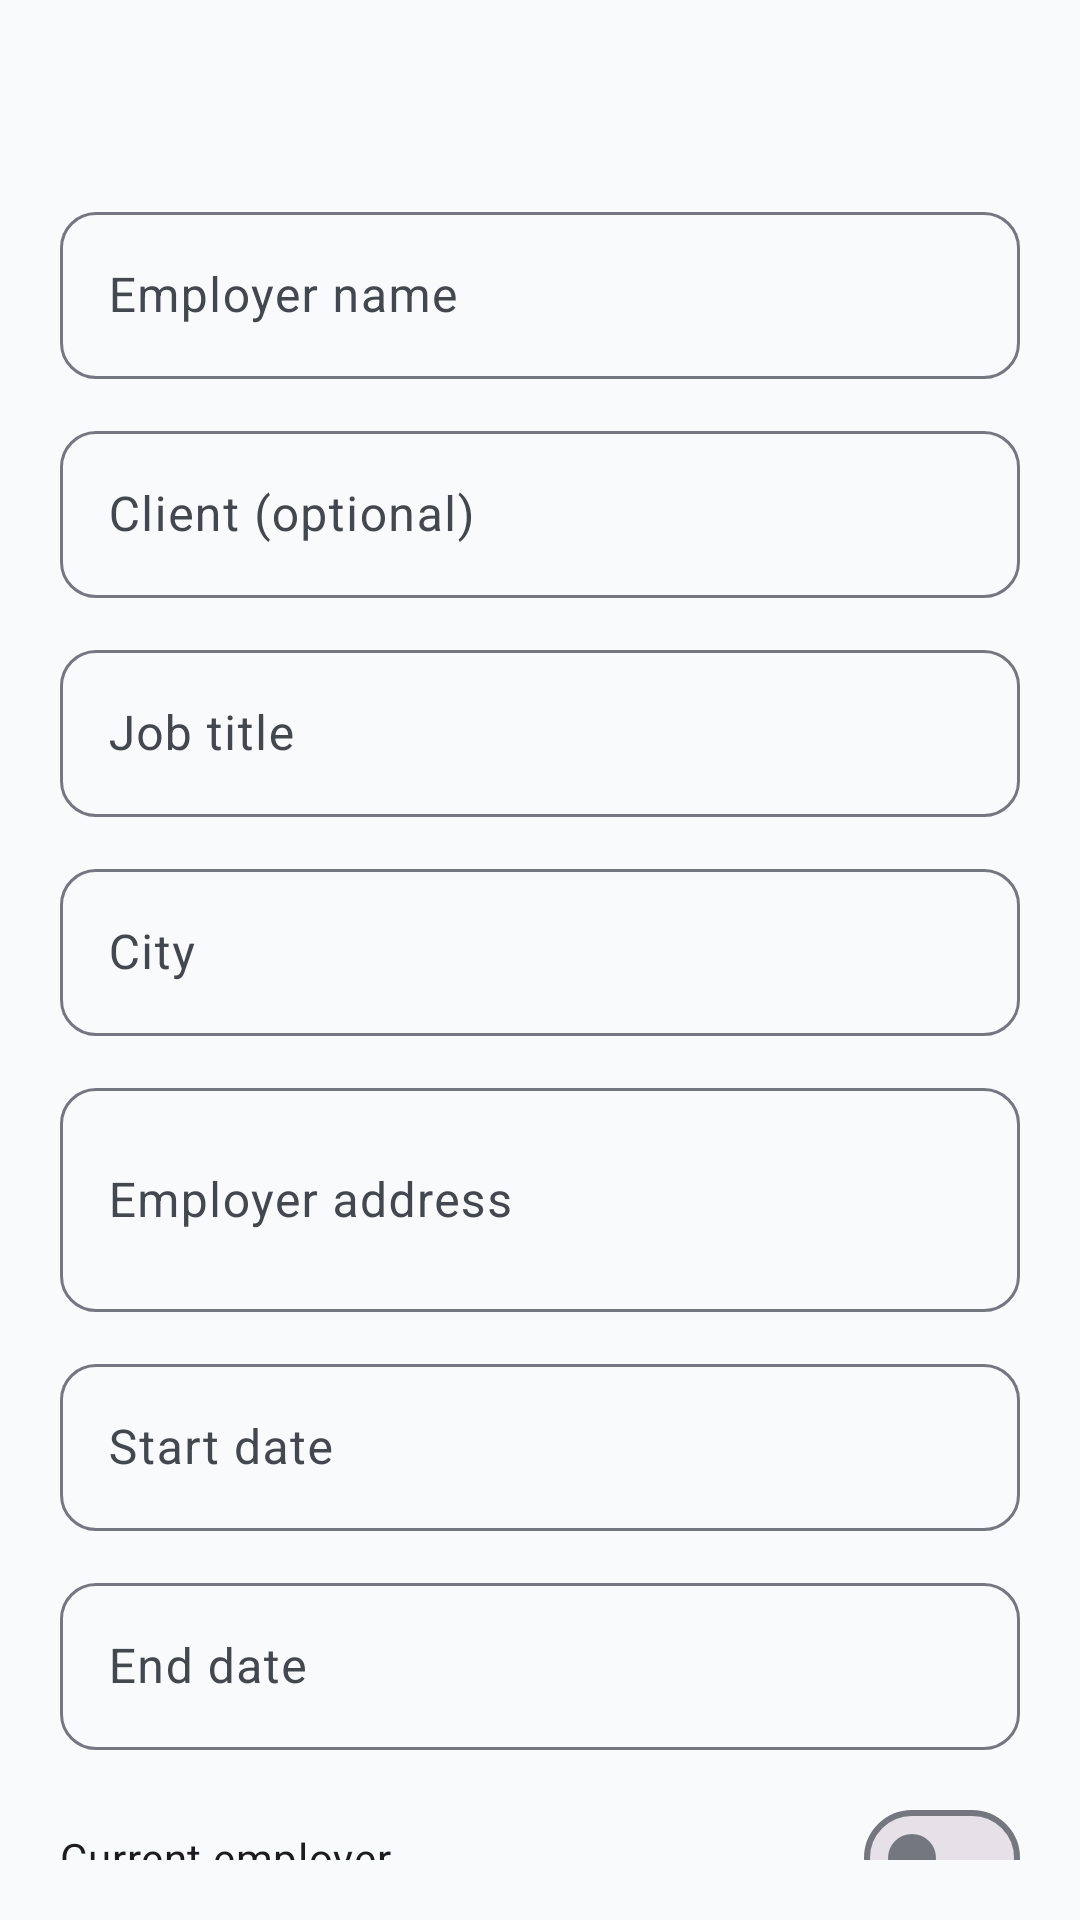

Layout XML and referenced resources for this Android screen:
<!-- AndroidManifest.xml: application theme Theme.ImmigrantVault -->
<!-- res/layout/bottom_sheet_employer_form.xml -->
<?xml version="1.0" encoding="utf-8"?>
<androidx.core.widget.NestedScrollView xmlns:android="http://schemas.android.com/apk/res/android"
    android:layout_width="match_parent"
    android:layout_height="wrap_content"
    android:padding="@dimen/form_padding">

    <LinearLayout
        android:layout_width="match_parent"
        android:layout_height="wrap_content"
        android:orientation="vertical">

        <TextView
            android:id="@+id/form_title"
            android:layout_width="match_parent"
            android:layout_height="wrap_content"
            android:layout_marginBottom="16dp"
            android:textAppearance="@style/TextAppearance.ImmigrantVault.FormTitle" />

        <com.google.android.material.textfield.TextInputLayout
            android:id="@+id/input_employer_layout"
            style="@style/Widget.ImmigrantVault.TextInputLayout"
            android:layout_width="match_parent"
            android:layout_height="wrap_content"
            android:hint="@string/label_employer_name">

            <com.google.android.material.textfield.TextInputEditText
                android:id="@+id/input_employer"
                android:layout_width="match_parent"
                android:layout_height="wrap_content" />

        </com.google.android.material.textfield.TextInputLayout>

        <com.google.android.material.textfield.TextInputLayout
            android:id="@+id/input_client_layout"
            style="@style/Widget.ImmigrantVault.TextInputLayout"
            android:layout_width="match_parent"
            android:layout_height="wrap_content"
            android:layout_marginTop="@dimen/form_field_spacing"
            android:hint="@string/label_client">

            <com.google.android.material.textfield.TextInputEditText
                android:id="@+id/input_client"
                android:layout_width="match_parent"
                android:layout_height="wrap_content" />

        </com.google.android.material.textfield.TextInputLayout>

        <com.google.android.material.textfield.TextInputLayout
            android:id="@+id/input_job_layout"
            style="@style/Widget.ImmigrantVault.TextInputLayout"
            android:layout_width="match_parent"
            android:layout_height="wrap_content"
            android:layout_marginTop="@dimen/form_field_spacing"
            android:hint="@string/label_job_title">

            <com.google.android.material.textfield.TextInputEditText
                android:id="@+id/input_job"
                android:layout_width="match_parent"
                android:layout_height="wrap_content" />

        </com.google.android.material.textfield.TextInputLayout>

        <com.google.android.material.textfield.TextInputLayout
            android:id="@+id/input_city_layout"
            style="@style/Widget.ImmigrantVault.TextInputLayout"
            android:layout_width="match_parent"
            android:layout_height="wrap_content"
            android:layout_marginTop="@dimen/form_field_spacing"
            android:hint="@string/label_city">

            <com.google.android.material.textfield.TextInputEditText
                android:id="@+id/input_city"
                android:layout_width="match_parent"
                android:layout_height="wrap_content" />

        </com.google.android.material.textfield.TextInputLayout>

        <com.google.android.material.textfield.TextInputLayout
            android:id="@+id/input_address_layout"
            style="@style/Widget.ImmigrantVault.TextInputLayout"
            android:layout_width="match_parent"
            android:layout_height="wrap_content"
            android:layout_marginTop="@dimen/form_field_spacing"
            android:hint="@string/label_employer_address">

            <com.google.android.material.textfield.TextInputEditText
                android:id="@+id/input_address"
                android:layout_width="match_parent"
                android:layout_height="wrap_content"
                android:inputType="textPostalAddress|textMultiLine"
                android:minLines="2" />

        </com.google.android.material.textfield.TextInputLayout>

        <com.google.android.material.textfield.TextInputLayout
            android:id="@+id/input_start_layout"
            style="@style/Widget.ImmigrantVault.TextInputLayout"
            android:layout_width="match_parent"
            android:layout_height="wrap_content"
            android:layout_marginTop="@dimen/form_field_spacing"
            android:hint="@string/label_start_date">

            <com.google.android.material.textfield.TextInputEditText
                android:id="@+id/input_start"
                android:layout_width="match_parent"
                android:layout_height="wrap_content"
                android:focusable="false" />

        </com.google.android.material.textfield.TextInputLayout>

        <com.google.android.material.textfield.TextInputLayout
            android:id="@+id/input_end_layout"
            style="@style/Widget.ImmigrantVault.TextInputLayout"
            android:layout_width="match_parent"
            android:layout_height="wrap_content"
            android:layout_marginTop="@dimen/form_field_spacing"
            android:hint="@string/label_end_date">

            <com.google.android.material.textfield.TextInputEditText
                android:id="@+id/input_end"
                android:layout_width="match_parent"
                android:layout_height="wrap_content"
                android:focusable="false" />

        </com.google.android.material.textfield.TextInputLayout>

        <com.google.android.material.materialswitch.MaterialSwitch
            android:id="@+id/switch_current"
            android:layout_width="match_parent"
            android:layout_height="wrap_content"
            android:layout_marginTop="@dimen/form_field_spacing"
            android:text="@string/label_current_employer" />

        <com.google.android.material.textfield.TextInputLayout
            android:id="@+id/input_notes_layout"
            style="@style/Widget.ImmigrantVault.TextInputLayout"
            android:layout_width="match_parent"
            android:layout_height="wrap_content"
            android:layout_marginTop="@dimen/form_field_spacing"
            android:hint="@string/label_notes">

            <com.google.android.material.textfield.TextInputEditText
                android:id="@+id/input_notes"
                android:layout_width="match_parent"
                android:layout_height="wrap_content" />

        </com.google.android.material.textfield.TextInputLayout>

        <LinearLayout
            android:layout_width="match_parent"
            android:layout_height="wrap_content"
            android:layout_marginTop="16dp"
            android:gravity="end"
            android:orientation="horizontal">

            <com.google.android.material.button.MaterialButton
                android:id="@+id/btn_delete"
                style="@style/Widget.ImmigrantVault.Button.Text"
                android:layout_width="wrap_content"
                android:layout_height="wrap_content"
                android:text="@string/action_delete"
                android:textColor="?attr/colorError"
                android:visibility="gone" />

            <View android:layout_width="0dp" android:layout_height="0dp" android:layout_weight="1" />

            <com.google.android.material.button.MaterialButton
                android:id="@+id/btn_cancel"
                style="@style/Widget.ImmigrantVault.Button.Text"
                android:layout_width="wrap_content"
                android:layout_height="wrap_content"
                android:text="@string/action_cancel" />

            <com.google.android.material.button.MaterialButton
                android:id="@+id/btn_save"
                android:layout_width="wrap_content"
                android:layout_height="wrap_content"
                android:layout_marginStart="8dp"
                android:text="@string/action_save" />

        </LinearLayout>

    </LinearLayout>

</androidx.core.widget.NestedScrollView>
<!-- resources referenced by this layout -->
<resources>
  <dimen name="form_field_spacing">12dp</dimen>
  <dimen name="form_padding">20dp</dimen>
  <string name="action_cancel">Cancel</string>
  <string name="action_delete">Delete</string>
  <string name="action_save">Save</string>
  <string name="label_city">City</string>
  <string name="label_client">Client (optional)</string>
  <string name="label_current_employer">Current employer</string>
  <string name="label_employer_address">Employer address</string>
  <string name="label_employer_name">Employer name</string>
  <string name="label_end_date">End date</string>
  <string name="label_job_title">Job title</string>
  <string name="label_notes">Notes</string>
  <string name="label_start_date">Start date</string>
  <style name="TextAppearance.ImmigrantVault.FormTitle" parent="TextAppearance.Material3.TitleLarge">
          <item name="android:textColor">?attr/colorOnSurface</item>
          <item name="android:letterSpacing">0</item>
      </style>
  <style name="Theme.ImmigrantVault" parent="Base.Theme.ImmigrantVault" />
  <style name="ShapeAppearance.ImmigrantVault.SmallComponent" parent="ShapeAppearance.Material3.SmallComponent">
          <item name="cornerFamily">rounded</item>
          <item name="cornerSize">@dimen/corner_small</item>
      </style>
  <dimen name="corner_small">12dp</dimen>
  <color name="md_theme_primary">#1B3A5C</color>
  <color name="md_theme_on_primary">#FFFFFF</color>
  <color name="md_theme_primary_container">#D4E3F3</color>
  <color name="md_theme_on_primary_container">#0A1F33</color>
  <color name="md_theme_secondary">#2A9D8F</color>
  <color name="md_theme_on_secondary">#FFFFFF</color>
  <color name="md_theme_secondary_container">#B8E8E0</color>
  <color name="md_theme_on_secondary_container">#0A3D36</color>
  <color name="md_theme_tertiary">#E9C46A</color>
  <color name="md_theme_on_tertiary">#3D2F00</color>
  <color name="md_theme_tertiary_container">#FFF0C2</color>
  <color name="md_theme_on_tertiary_container">#4A3800</color>
  <color name="md_theme_error">#BA1A1A</color>
  <color name="md_theme_on_error">#FFFFFF</color>
  <color name="md_theme_error_container">#FFDAD6</color>
  <color name="md_theme_on_error_container">#410002</color>
  <color name="md_theme_background">#F8FAFC</color>
  <color name="md_theme_on_background">#1A1C1E</color>
  <color name="md_theme_surface">#FFFFFF</color>
  <color name="md_theme_on_surface">#1A1C1E</color>
  <color name="md_theme_surface_variant">#E8EEF4</color>
  <color name="md_theme_on_surface_variant">#43474E</color>
  <color name="md_theme_outline">#74777F</color>
  <color name="md_theme_outline_variant">#C4C7CF</color>
  <style name="ShapeAppearance.ImmigrantVault.MediumComponent" parent="ShapeAppearance.Material3.MediumComponent">
          <item name="cornerFamily">rounded</item>
          <item name="cornerSize">@dimen/corner_medium</item>
      </style>
  <style name="ShapeAppearance.ImmigrantVault.LargeComponent" parent="ShapeAppearance.Material3.LargeComponent">
          <item name="cornerFamily">rounded</item>
          <item name="cornerSize">@dimen/corner_extra_large</item>
      </style>
  <style name="ThemeOverlay.ImmigrantVault.BottomSheetDialog" parent="ThemeOverlay.Material3.BottomSheetDialog">
          <item name="bottomSheetStyle">@style/Widget.ImmigrantVault.BottomSheet</item>
      </style>
  <style name="ThemeOverlay.ImmigrantVault.MaterialAlertDialog" parent="ThemeOverlay.Material3.MaterialAlertDialog">
          <item name="shapeAppearance">@style/ShapeAppearance.ImmigrantVault.MediumComponent</item>
          <item name="shapeAppearanceOverlay">@null</item>
      </style>
  <dimen name="corner_medium">16dp</dimen>
  <dimen name="corner_extra_large">28dp</dimen>
  <dimen name="corner_large">20dp</dimen>
  <dimen name="elevation_card">2dp</dimen>
</resources>
